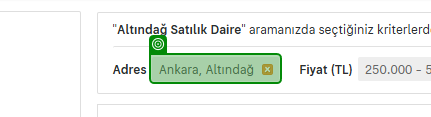
Task: Sahibinden Project
Workflow: ExtractSearchResults

Step 1 [try]: check 'Search Results'

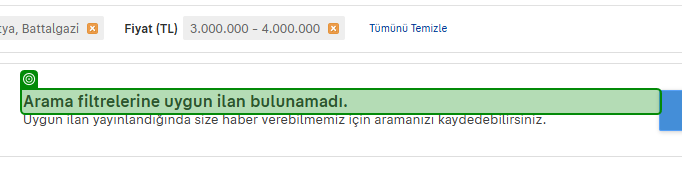
Step 2: check 'No Adds'

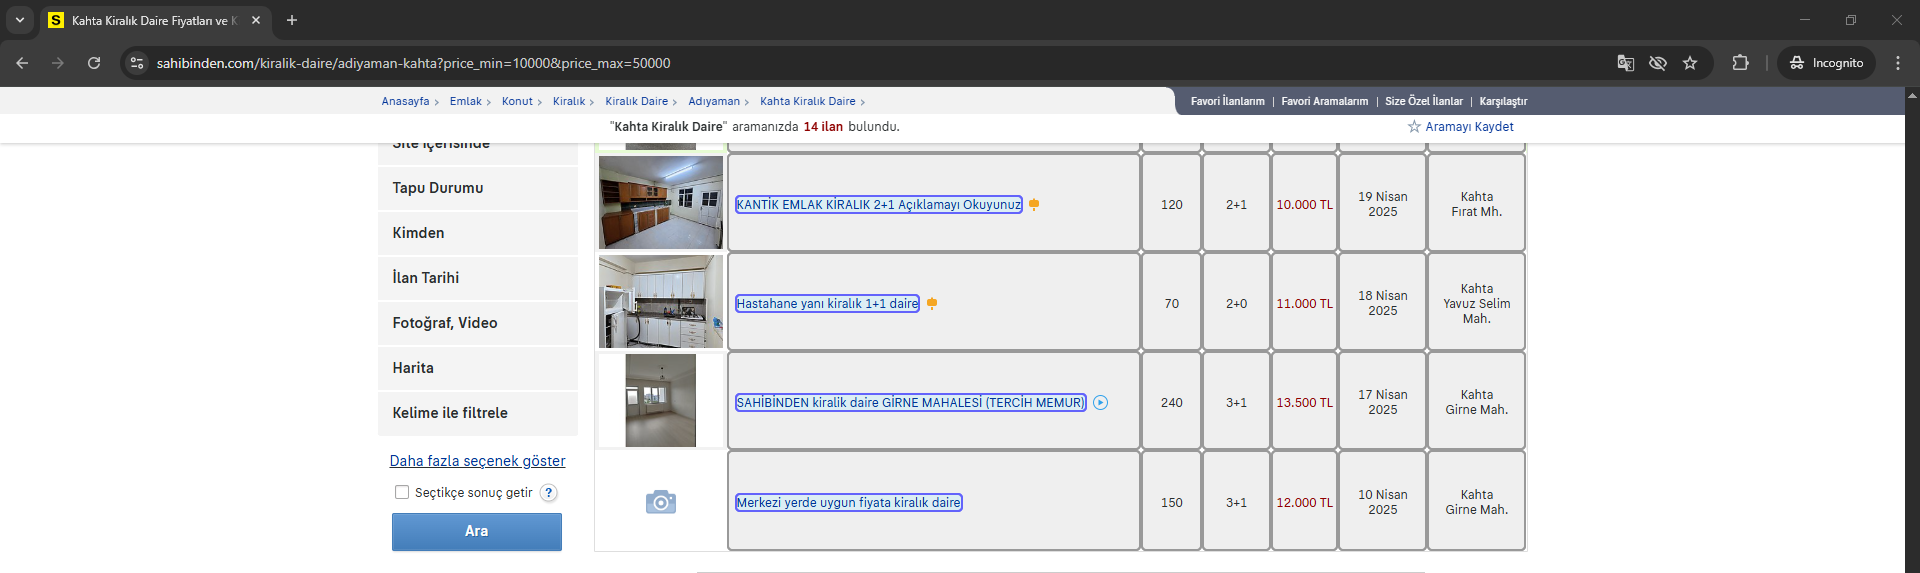
Step 3: get-text